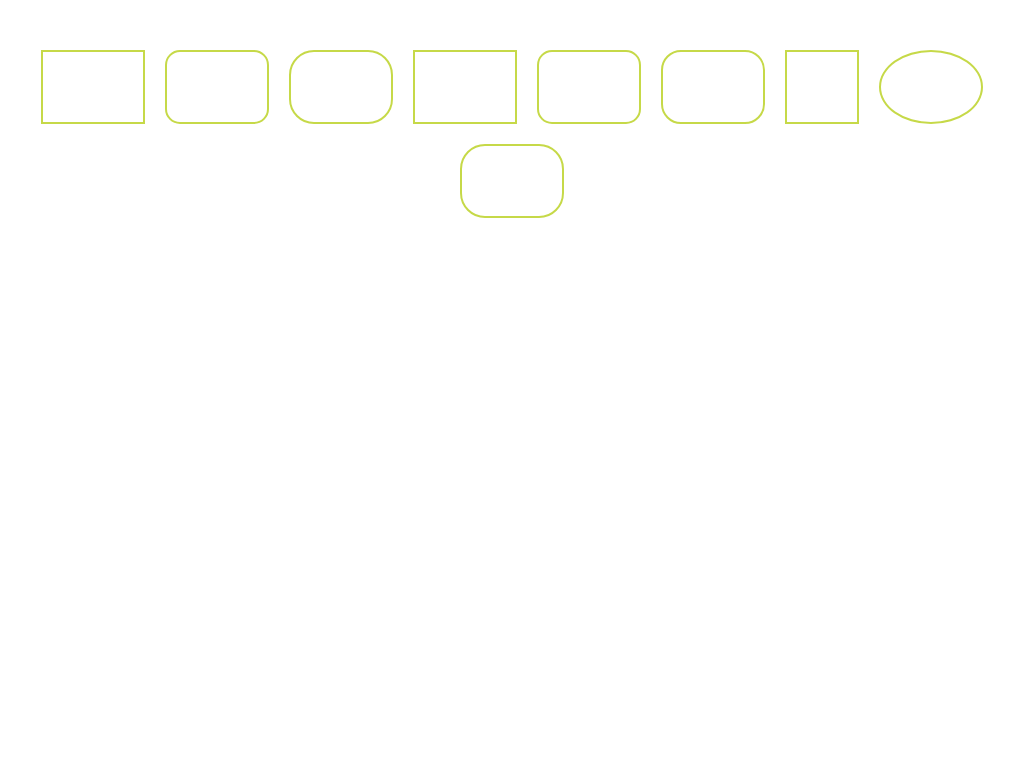

Reproduce this picture with HTML and CSS.

<!DOCTYPE html>
<!-- saved from url=(0035)file:///C:/Start%20web/Task2q2.html -->
<html lang="en"><head><meta http-equiv="Content-Type" content="text/html; charset=UTF-8">
    
    <meta name="viewport" content="width=device-width, initial-scale=1.0">
    <title>CSS Shapes</title>
    <style>
        .container {
            display: flex;
            flex-wrap: wrap;
            gap: 20px;
            justify-content: center;
            align-items: center;
            margin-top: 50px;
        }
        .shape {
            width: 100px;
            height: 70px;
            border: 2px solid #c6d948;
            display: flex;
            justify-content: center;
            align-items: center;
        }
        /* Shapes */
       
        .rectangle {
            border-radius: 15px;
        }
        .rectangle {
            border-radius: 15px;
        }
        .rectangle {
            border-radius: 15px;
        }
        .rectangle {
            border-radius: 15px;
        }
        
        .rounded-corners {
            border-radius: 25px;
        }
        .rounded-sides {
            border-radius: 20px;
        }
       /* <.circle {
            border-radius: 50%;
        }>*/
        .oval {
            border-radius: 50%;
        }
       
    </style>
</head>
<body>

<div class="container">
    <div class="shape square"></div>
    <div class="shape rectangle"></div>
    <div class="shape rounded-corners"></div>
    <div class="shape round-corner-top-left"></div>
    <div class="shape rectangle"></div>
    <div class="shape rounded-sides"></div>
    <div class="shape circle" style="width: 70px; height: 70px;"></div>
    <div class="shape oval"></div>
    <div class="shape rounded-corners"></div>
</div>


</body></html>
